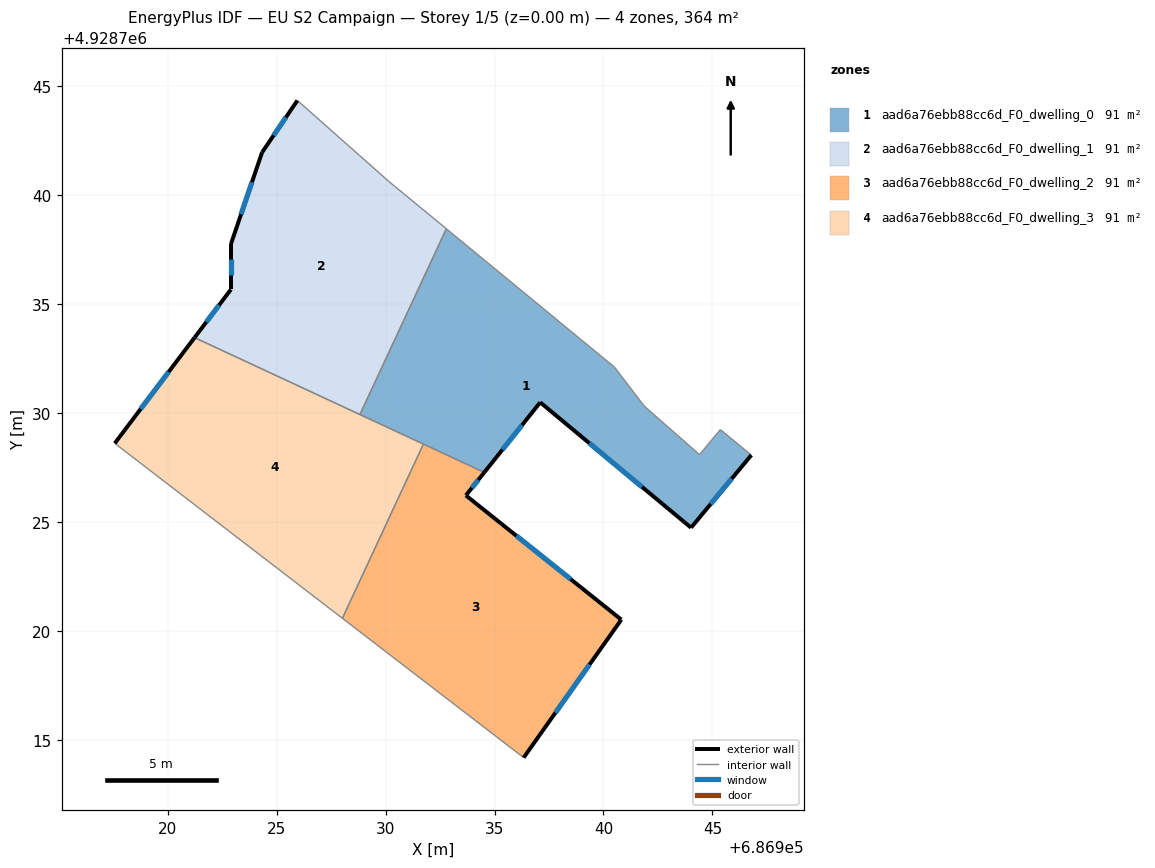
=== STOREY PLAN SPEC (per zone: floor XY polygon, exterior-wall plan segments, windows/doors) ===
zone 1: aad6a76ebb88cc6d_F0_dwelling_0  (91.1 m²)
  floor: (686940.51, 4928732.11) (686941.87, 4928730.33) (686944.41, 4928728.10) (686945.36, 4928729.25) (686946.78, 4928728.08) (686944.02, 4928724.75) (686937.10, 4928730.50) (686934.53, 4928727.28) (686928.83, 4928729.94) (686932.79, 4928738.46)
  exterior wall: (686944.02, 4928724.75) – (686946.78, 4928728.08)  [4.3 m]
    window: (686944.92, 4928725.83) – (686945.88, 4928727.00)  [1.6 m²]
  exterior wall: (686937.10, 4928730.50) – (686944.02, 4928724.75)  [9.0 m]
    window: (686939.35, 4928728.63) – (686941.77, 4928726.62)  [3.3 m²]
  exterior wall: (686934.53, 4928727.28) – (686937.10, 4928730.50)  [4.1 m]
    window: (686935.37, 4928728.33) – (686936.26, 4928729.45)  [1.5 m²]
  interior walls: 8
zone 2: aad6a76ebb88cc6d_F0_dwelling_1  (91.1 m²)
  floor: (686930.15, 4928740.64) (686932.79, 4928738.46) (686928.83, 4928729.94) (686921.24, 4928733.47) (686922.91, 4928735.68) (686922.91, 4928737.76) (686924.34, 4928741.97) (686925.96, 4928744.35)
  exterior wall: (686924.34, 4928741.97) – (686922.91, 4928737.76)  [4.4 m]
    window: (686923.87, 4928740.60) – (686923.37, 4928739.13)  [1.6 m²]
  exterior wall: (686925.96, 4928744.35) – (686924.34, 4928741.97)  [2.9 m]
    window: (686925.43, 4928743.57) – (686924.86, 4928742.74)  [1.1 m²]
  exterior wall: (686922.91, 4928735.68) – (686921.24, 4928733.47)  [2.8 m]
    window: (686922.36, 4928734.96) – (686921.78, 4928734.19)  [1.0 m²]
  exterior wall: (686922.91, 4928737.76) – (686922.91, 4928735.68)  [2.1 m]
    window: (686922.91, 4928737.08) – (686922.91, 4928736.35)  [0.8 m²]
  interior walls: 4
zone 3: aad6a76ebb88cc6d_F0_dwelling_2  (91.1 m²)
  floor: (686934.53, 4928727.28) (686933.69, 4928726.23) (686940.82, 4928720.53) (686936.34, 4928714.20) (686928.02, 4928720.59) (686931.74, 4928728.58)
  exterior wall: (686933.69, 4928726.23) – (686934.53, 4928727.28)  [1.4 m]
    window: (686933.96, 4928726.57) – (686934.26, 4928726.94)  [0.5 m²]
  exterior wall: (686940.82, 4928720.53) – (686933.69, 4928726.23)  [9.1 m]
    window: (686938.50, 4928722.38) – (686936.01, 4928724.37)  [3.3 m²]
  exterior wall: (686936.34, 4928714.20) – (686940.82, 4928720.53)  [7.8 m]
    window: (686937.79, 4928716.26) – (686939.36, 4928718.47)  [2.8 m²]
  interior walls: 3
zone 4: aad6a76ebb88cc6d_F0_dwelling_3  (91.1 m²)
  floor: (686931.74, 4928728.58) (686928.02, 4928720.59) (686917.58, 4928728.62) (686921.24, 4928733.47)
  exterior wall: (686921.24, 4928733.47) – (686917.58, 4928728.62)  [6.1 m]
    window: (686920.05, 4928731.89) – (686918.77, 4928730.20)  [2.2 m²]
  interior walls: 4

=== DERIVED (storey summary) ===
Building: EU S2 Campaign
Storey: 1 of 5  (floor level z = 0.00 m)
Storey gross floor area: 364.3 m²
Zones on this storey: 4
  - aad6a76ebb88cc6d_F0_dwelling_0: floor 91.1 m²; exterior wall 17.4 m (52.3 m²); 3 window(s) 6.4 m²; WWR 12.2%
  - aad6a76ebb88cc6d_F0_dwelling_1: floor 91.1 m²; exterior wall 12.2 m (36.5 m²); 4 window(s) 4.5 m²; WWR 12.2%
  - aad6a76ebb88cc6d_F0_dwelling_2: floor 91.1 m²; exterior wall 18.2 m (54.7 m²); 3 window(s) 6.7 m²; WWR 12.2%
  - aad6a76ebb88cc6d_F0_dwelling_3: floor 91.1 m²; exterior wall 6.1 m (18.2 m²); 1 window(s) 2.2 m²; WWR 12.2%
Zone adjacency (shared interzone walls):
  - aad6a76ebb88cc6d_F0_dwelling_0 ↔ aad6a76ebb88cc6d_F0_dwelling_1
  - aad6a76ebb88cc6d_F0_dwelling_0 ↔ aad6a76ebb88cc6d_F0_dwelling_2
  - aad6a76ebb88cc6d_F0_dwelling_0 ↔ aad6a76ebb88cc6d_F0_dwelling_3
  - aad6a76ebb88cc6d_F0_dwelling_1 ↔ aad6a76ebb88cc6d_F0_dwelling_3
  - aad6a76ebb88cc6d_F0_dwelling_2 ↔ aad6a76ebb88cc6d_F0_dwelling_3